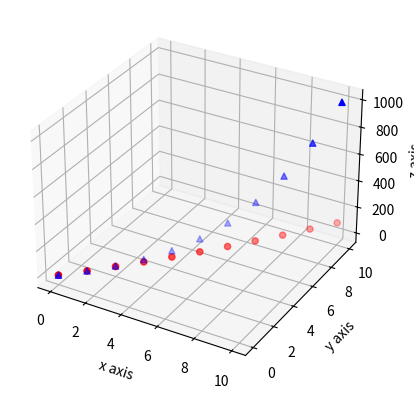

Here is the Python script that generated this plot:
from mpl_toolkits.mplot3d import axes3d
import  matplotlib.pyplot as plt

fig = plt.figure()
ax = fig.add_subplot(111, projection='3d')

X = [range(0, 11)]
Y = [range(0, 11)]
Z = [x**2 for x in range(0, 11)]

Xs = [range(0, 11)]
Ys = [range(0, 11)]
Zs = [x**3 for x in range(0, 11)]

ax.scatter(X, Y, Z, c='r', marker='o')
ax.scatter(Xs, Ys, Zs, c='b', marker='^')
ax.set_xlabel('x axis')
ax.set_ylabel('y axis')
ax.set_zlabel('z axis')

plt.show()
